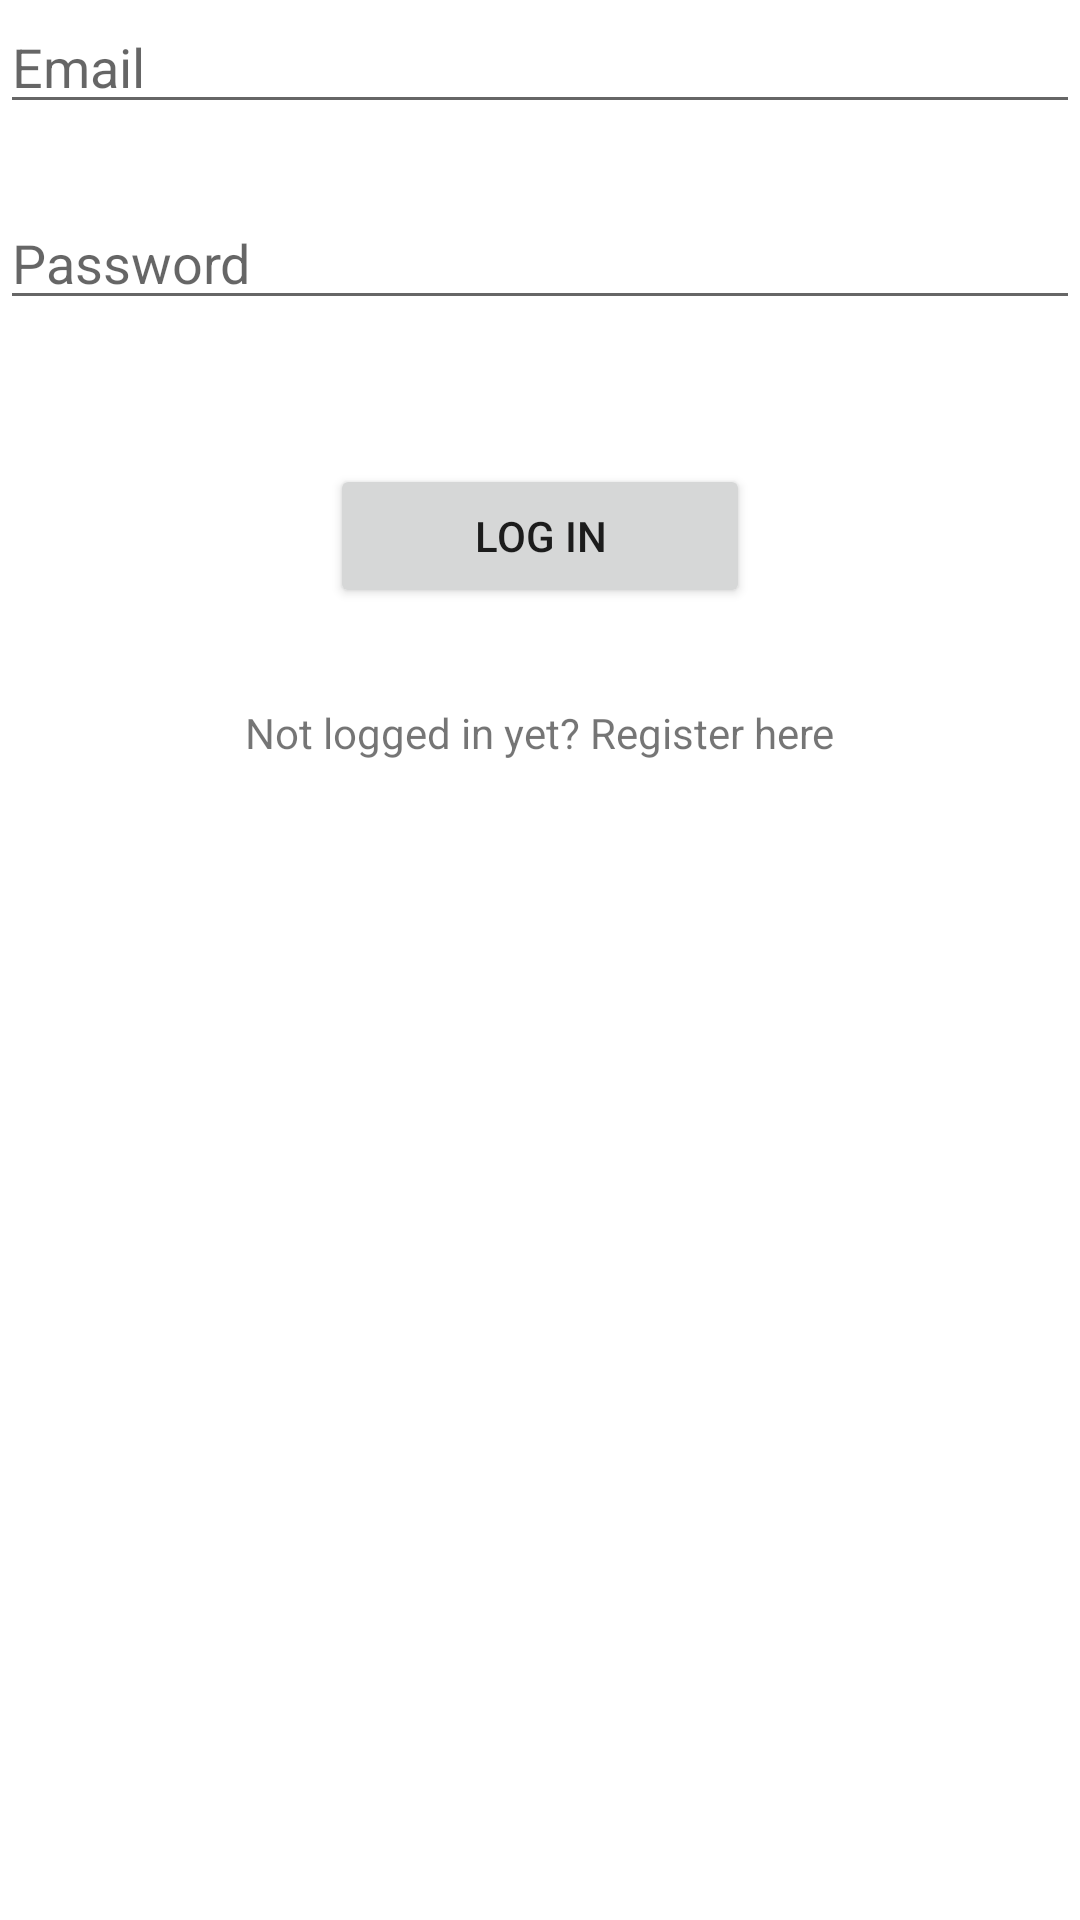

The Android layout XML behind this screen, and the referenced resources:
<!-- AndroidManifest.xml: application theme AppTheme -->
<!-- res/layout/controller_login.xml -->
<?xml version="1.0" encoding="utf-8"?>
<androidx.constraintlayout.widget.ConstraintLayout
    xmlns:android="http://schemas.android.com/apk/res/android"
    xmlns:app="http://schemas.android.com/apk/res-auto"
    xmlns:tools="http://schemas.android.com/tools"
    android:layout_width="match_parent"
    android:layout_height="match_parent">

    <EditText
        android:id="@+id/controller_login_edittext_email"
        android:layout_width="match_parent"
        android:layout_height="wrap_content"
        android:hint="Email"
        android:inputType="textEmailAddress"
        app:layout_constraintEnd_toEndOf="parent"
        app:layout_constraintStart_toStartOf="parent"
        app:layout_constraintTop_toTopOf="parent" />

    <EditText
        android:id="@+id/controller_login_edittext_password"
        android:layout_width="match_parent"
        android:layout_height="wrap_content"
        android:layout_marginTop="24dp"
        android:hint="Password"
        android:inputType="textPassword"
        app:layout_constraintEnd_toEndOf="parent"
        app:layout_constraintStart_toStartOf="parent"
        app:layout_constraintTop_toBottomOf="@id/controller_login_edittext_email" />

    <Button
        android:id="@+id/controller_login_button_email_login"
        android:layout_width="wrap_content"
        android:layout_height="wrap_content"
        android:layout_marginTop="48dp"
        android:paddingStart="48dp"
        android:paddingEnd="48dp"
        android:text="Log In"
        app:layout_constraintEnd_toEndOf="parent"
        app:layout_constraintStart_toStartOf="parent"
        app:layout_constraintTop_toBottomOf="@id/controller_login_edittext_password" />

    <TextView
        android:id="@+id/controller_login_textview_register"
        android:layout_width="wrap_content"
        android:layout_height="wrap_content"
        android:layout_marginTop="32dp"
        android:text="Not logged in yet? Register here"
        app:layout_constraintEnd_toEndOf="parent"
        app:layout_constraintStart_toStartOf="parent"
        app:layout_constraintTop_toBottomOf="@id/controller_login_button_email_login" />

    <TextView
        android:id="@+id/controller_login_textview_error_login"
        android:layout_width="wrap_content"
        android:layout_height="wrap_content"
        android:layout_marginTop="32dp"
        android:textColor="@android:color/holo_red_dark"
        tools:text="Please enter a valid email and password"
        app:layout_constraintEnd_toEndOf="parent"
        app:layout_constraintStart_toStartOf="parent"
        app:layout_constraintTop_toBottomOf="@id/controller_login_textview_register" />

</androidx.constraintlayout.widget.ConstraintLayout>
<!-- resources referenced by this layout -->
<resources>

</resources>
